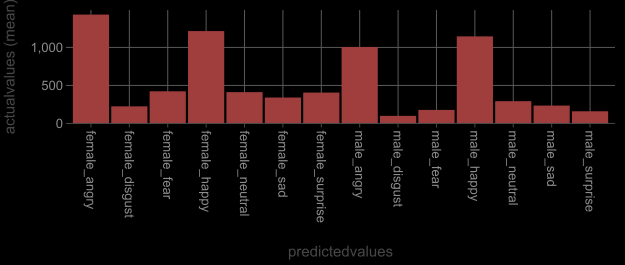

The data file committed next to this chart (first rows):
female_angry, 1421
female_disgust, 214
female_fear, 412
female_happy, 1204
female_neutral, 401
female_sad, 330
female_surprise, 395
male_angry, 994
male_disgust, 89
male_fear, 167
male_happy, 1134
male_neutral, 282
male_sad, 224
male_surprise, 149
